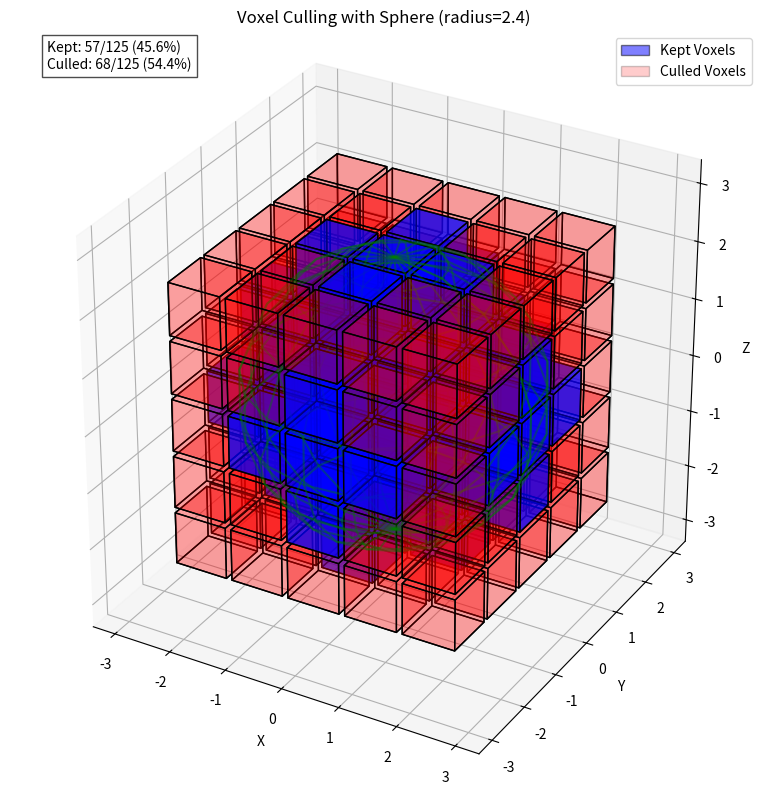

The script that saved this image:
import numpy as np
import matplotlib.pyplot as plt
from mpl_toolkits.mplot3d import Axes3D
from mpl_toolkits.mplot3d.art3d import Poly3DCollection

def visualize_sphere_culling(bound=2, radius=2.4):
    """
    Visualize which voxels are kept or culled based on a sphere test.
    
    Parameters:
    bound (int): The bound of the cube (from -bound to bound inclusive)
    radius (float): The radius of the sphere used for culling
    """
    # Create figure
    fig = plt.figure(figsize=(10, 8))
    ax = fig.add_subplot(111, projection='3d')
    
    # Lists to store coordinates
    kept_voxels = []
    culled_voxels = []
    
    # Check each voxel in the cube
    for i in range(-bound, bound+1):
        for j in range(-bound, bound+1):
            for k in range(-bound, bound+1):
                # Check if the voxel is inside the sphere
                if i*i + j*j + k*k <= radius*radius:
                    # Keep this voxel
                    kept_voxels.append((i, j, k))
                else:
                    # Cull this voxel
                    culled_voxels.append((i, j, k))
    
    # Function to create cube vertices
    def create_cube(pos, size=0.9):
        x, y, z = pos
        half = size / 2
        
        # Define the 8 vertices of the cube
        vertices = [
            [x - half, y - half, z - half],
            [x + half, y - half, z - half],
            [x + half, y + half, z - half],
            [x - half, y + half, z - half],
            [x - half, y - half, z + half],
            [x + half, y - half, z + half],
            [x + half, y + half, z + half],
            [x - half, y + half, z + half]
        ]
        
        # Define the 6 faces of the cube using the vertices
        faces = [
            [vertices[0], vertices[1], vertices[2], vertices[3]],  # bottom
            [vertices[4], vertices[5], vertices[6], vertices[7]],  # top
            [vertices[0], vertices[1], vertices[5], vertices[4]],  # front
            [vertices[1], vertices[2], vertices[6], vertices[5]],  # right
            [vertices[2], vertices[3], vertices[7], vertices[6]],  # back
            [vertices[3], vertices[0], vertices[4], vertices[7]]   # left
        ]
        
        return faces
    
    # Draw kept voxels (blue)
    for pos in kept_voxels:
        faces = create_cube(pos)
        cube = Poly3DCollection(faces, alpha=0.5, linewidths=1, edgecolors='black')
        cube.set_facecolor('blue')
        ax.add_collection3d(cube)
    
    # Draw culled voxels (red, more transparent)
    for pos in culled_voxels:
        faces = create_cube(pos)
        cube = Poly3DCollection(faces, alpha=0.2, linewidths=1, edgecolors='black')
        cube.set_facecolor('red')
        ax.add_collection3d(cube)
    
    # Add sphere wireframe for reference
    u, v = np.mgrid[0:2*np.pi:20j, 0:np.pi:10j]
    x = radius * np.cos(u) * np.sin(v)
    y = radius * np.sin(u) * np.sin(v)
    z = radius * np.cos(v)
    ax.plot_wireframe(x, y, z, color="green", alpha=0.4)
    
    # Create custom legend elements
    from matplotlib.patches import Patch
    legend_elements = [
        Patch(facecolor='blue', edgecolor='black', alpha=0.5, label='Kept Voxels'),
        Patch(facecolor='red', edgecolor='black', alpha=0.2, label='Culled Voxels')
    ]
    ax.legend(handles=legend_elements, loc='upper right')
    
    # Set labels and title
    ax.set_xlabel('X')
    ax.set_ylabel('Y')
    ax.set_zlabel('Z')
    ax.set_title(f'Voxel Culling with Sphere (radius={radius})')
    
    # Set axis limits
    max_val = max(bound, radius) + 1
    ax.set_xlim(-max_val, max_val)
    ax.set_ylim(-max_val, max_val)
    ax.set_zlim(-max_val, max_val)
    
    # Set equal aspect ratio to ensure cubes look cubic
    ax.set_box_aspect([1, 1, 1])
    
    # Add a note about voxel count
    kept_count = len(kept_voxels)
    culled_count = len(culled_voxels)
    total_count = kept_count + culled_count
    ax.text2D(0.05, 0.95, f"Kept: {kept_count}/{total_count} ({kept_count/total_count:.1%})\nCulled: {culled_count}/{total_count} ({culled_count/total_count:.1%})", 
             transform=ax.transAxes, fontsize=10, bbox=dict(facecolor='white', alpha=0.7))
    
    # Print GLSL array format of kept voxels
    print("\nGLSL ivec3 array of kept voxels:")
    print("ivec3 offsets[] = {")
    
    # Format each voxel as "ivec3(x, y, z),"
    formatted_voxels = []
    for i, (x, y, z) in enumerate(kept_voxels):
        formatted_voxels.append(f"    ivec3({x}, {y}, {z})")
    
    # Join with commas and add trailing comma to all but the last one
    glsl_array = ",\n".join(formatted_voxels)
    print(f"{glsl_array}")
    print("};")
    
    # Also print the count for array size declaration if needed
    print(f"\n// Total count: {kept_count}")
    print(f"// Use in shader: const int OFFSET_COUNT = {kept_count};")
    
    plt.tight_layout()
    plt.show()
    
    return kept_voxels, culled_voxels

# Example usage with default parameters (bound=2, radius=2)
kept, culled = visualize_sphere_culling()

# You can also try with different parameters
# kept, culled = visualize_sphere_culling(bound=3, radius=2.5)
